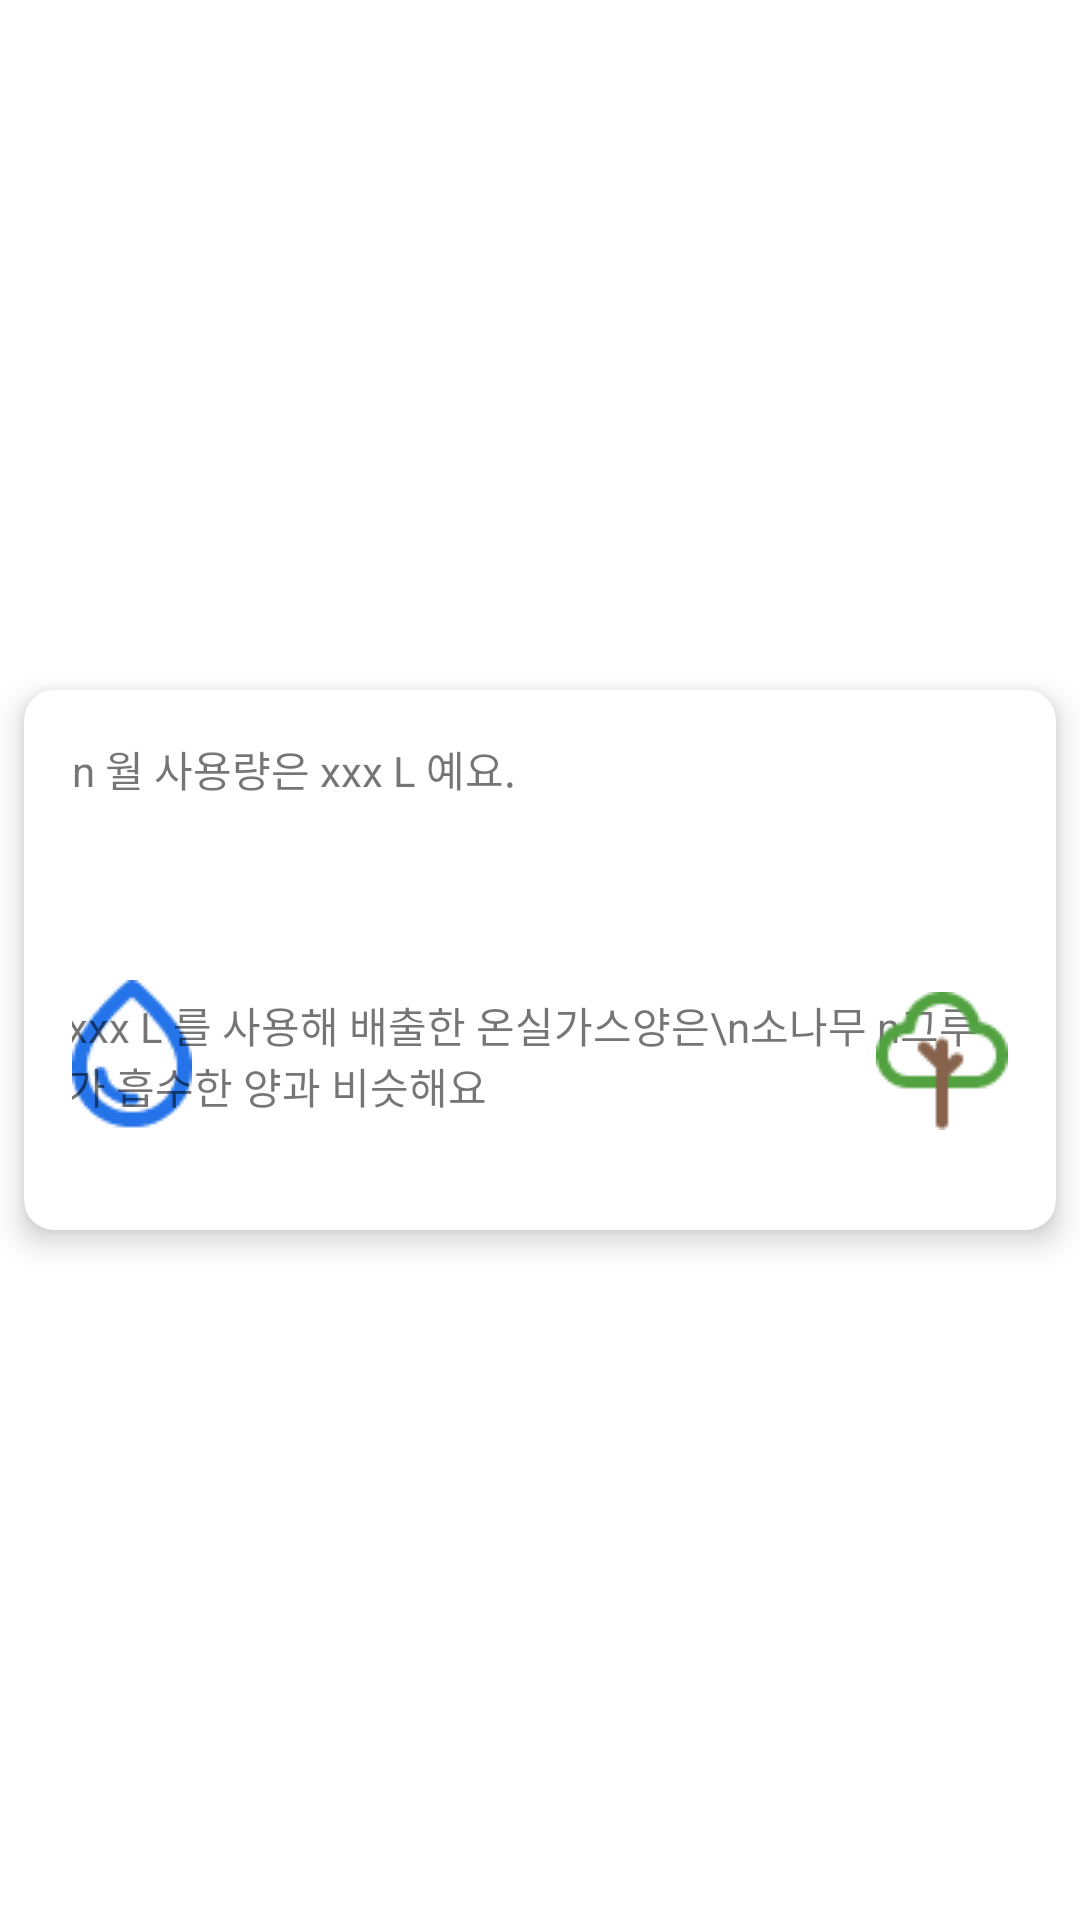

Reconstruct the res/layout file that produces this screen, plus the resources it refers to.
<!-- AndroidManifest.xml: application theme Theme.Meter -->
<!-- res/layout/fragment_historytree.xml -->
<?xml version="1.0" encoding="utf-8"?>
<androidx.constraintlayout.widget.ConstraintLayout xmlns:android="http://schemas.android.com/apk/res/android"
    xmlns:app="http://schemas.android.com/apk/res-auto"
    xmlns:tools="http://schemas.android.com/tools"
    android:layout_width="match_parent"
    android:layout_height="wrap_content">

    <androidx.cardview.widget.CardView
        android:layout_width="match_parent"
        android:layout_height="180dp"
        android:layout_margin="8dp"
        app:cardCornerRadius="10dp"
        app:cardElevation="6dp"
        app:layout_constraintBottom_toBottomOf="parent"
        app:layout_constraintTop_toTopOf="parent"
        tools:ignore="MissingConstraints"
        tools:layout_editor_absoluteX="8dp">

        <androidx.constraintlayout.widget.ConstraintLayout
            android:layout_width="match_parent"
            android:layout_height="wrap_content"
            android:padding="16dp">
            <TextView
                android:id="@+id/meter"
                android:layout_width="wrap_content"
                android:layout_height="wrap_content"
                android:text="n 월 사용량은 xxx L 예요."
                app:layout_constraintStart_toStartOf="parent"
                app:layout_constraintTop_toTopOf="parent" />

            <TextView
                android:id="@+id/cost"
                android:layout_width="wrap_content"
                android:layout_height="wrap_content"/>

            <ImageView
                android:id="@+id/imageView"
                android:layout_width="wrap_content"
                android:layout_height="wrap_content"
                android:layout_marginTop="60dp"
                android:src="@drawable/water"
                app:layout_constraintStart_toStartOf="parent"
                app:layout_constraintTop_toBottomOf="@+id/meter" />

            <TextView
                android:id="@+id/tree"
                android:layout_width="wrap_content"
                android:layout_height="wrap_content"
                android:text="xxx L 를 사용해 배출한 온실가스양은\n소나무 n그루가 흡수한 양과 비슷해요"
                app:layout_constraintBottom_toBottomOf="@+id/imageView"
                app:layout_constraintEnd_toStartOf="@+id/imageView2"
                app:layout_constraintStart_toEndOf="@+id/imageView"
                app:layout_constraintTop_toTopOf="@+id/imageView" />

            <ImageView
                android:id="@+id/imageView2"
                android:layout_width="wrap_content"
                android:layout_height="wrap_content"
                android:src="@drawable/tree"
                app:layout_constraintBottom_toBottomOf="parent"
                app:layout_constraintEnd_toEndOf="parent" />

        </androidx.constraintlayout.widget.ConstraintLayout>
    </androidx.cardview.widget.CardView>
</androidx.constraintlayout.widget.ConstraintLayout>
<!-- resources referenced by this layout -->
<resources>
  <!-- drawable tree: png bitmap (drawable, 1211 bytes) -->
  <!-- drawable water: png bitmap (drawable-v24, 1474 bytes) -->
  <style name="Theme.Meter" parent="Theme.MaterialComponents.DayNight.DarkActionBar">
          
          <item name="colorPrimary">@color/black_3</item>
          <item name="colorPrimaryVariant">@color/black_2</item>
          <item name="colorOnPrimary">@color/black</item>
          
          <item name="colorSecondary">@color/teal_200</item>
          <item name="colorSecondaryVariant">@color/teal_700</item>
          <item name="colorOnSecondary">@color/black</item>
          
          <item name="android:statusBarColor">?attr/colorPrimaryVariant</item>
          
      </style>
  <color name="black_3">#FF555555</color>
  <color name="black_2">#FF333333</color>
  <color name="black">#FF000000</color>
  <color name="teal_200">#FF03DAC5</color>
  <color name="teal_700">#FF018786</color>
</resources>
